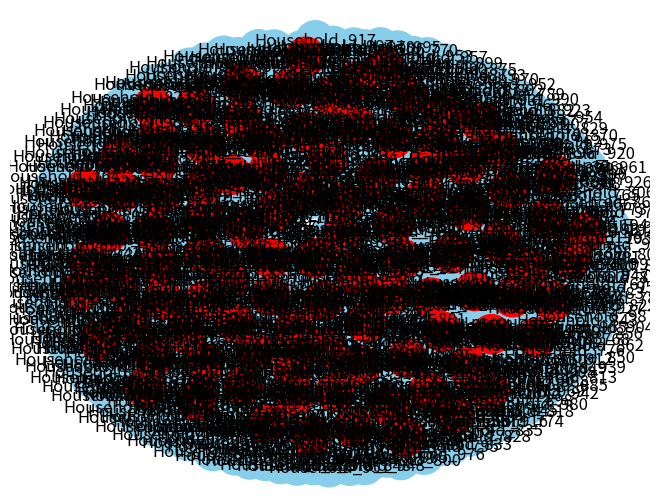

The script that saved this image: (Note: this script raises an exception after producing the figure.)
import networkx as nx
import random
import matplotlib.pyplot as plt
import math

plot_state = True
graph_state = True
report_state = False

# Create an empty graph
G = nx.Graph()
# Define the number of firms and households
minimum_wage = 0
maximum_wage = 10000
num_firms = 100
num_connected_firms = 7
num_households = 1000
num_steps = 100             # Number of simulation steps
num_days = 21               # Number of days
_lambda = 3                 # Fix of technology
# phi = 0.25                # demand production relation production = phi * demand
init_invest = 2             # initial investment for 6 monthes
theta = 0.75                # imilar to Calvo (1983) firms set the newly determined price only with a probability
thi_up = 1.15
thi_down = 1.025
phi_up = 1
phi_down = 0.25

nu = 0.02
delta = 0.019





# Initialize households with attributes and add them to the graph
for household_id in range(num_households):
    h_wage = 1200
    liquidity = random.uniform(3000, 5000)
    demand = random.uniform(20, 100)
    household_attrs = {
        "type": "household",
        "wage": h_wage,
        "liquidity": liquidity,
        "demand": demand,
        "recent_demand_status": None, # complete or uncomplete
        "labors":0
    }
    G.add_node(f"Household_{household_id}", **household_attrs)

# Initialize firms with attributes and add them to the graph
for firm_id in range(num_firms):
    f_wage = 1000
    recent_wage = random.uniform(3000, 7000)
    liquidity = random.uniform(100000, 500000)
    production = random.uniform(100, 500)
    price = random.uniform(10,20)
    low_production = random.randint(1, 100)
    low_price = random.randint(1,10)
    price_boundary = [low_price, random.randint(low_price + 1,25)]
    production_boundary = [low_production, random.randint(low_production + 1, 550)]
    recent_demand =random.uniform(20, 100)

    firm_attrs = {
        "type": "firm",
        "wage": f_wage,
        "liquidity": liquidity,
        "production": production,
        "recent_production": production,
        "price_boundary": price_boundary,
        "production_boundary": production_boundary,
        "price": price,
        "demand":0,
        "reserve": 0,
        "recent_labors": 0,
        "recent_wage": recent_wage,
        "recent_demand": recent_demand,
        "recent_hiring": "",      # satisfy or unsatisfy
        "free_position": 0
    }
    G.add_node(f"Firm_{firm_id}", **firm_attrs)





# ============================ Recruitment ============================
j = 0
for firm_id in range(num_firms):
    # Randomly recruit a number of households
    max_i = min([math.floor(G.nodes[f"Firm_{firm_id}"]["liquidity"] / G.nodes[f"Firm_{firm_id}"]["wage"] / init_invest), 10])
    i = random.randint(math.floor(max_i/2),max_i)
    if j+i < num_households:
        for recruit in range(j, j+i):
            G.add_edge(f"Firm_{firm_id}", f"Household_{recruit}")
            G.nodes[f"Household_{recruit}"]["wage"] = G.nodes[f"Firm_{firm_id}"]["wage"]
    j = j+i
    G.nodes[f"Firm_{firm_id}"]["recent_labors"] = G.degree(f"Firm_{firm_id}")



# Set known employees
for household_id in range(num_households):
    connected_firm = random.sample(range(num_firms), num_connected_firms)
    G.nodes[f"Household_{household_id}"]["labors"] = connected_firm


if plot_state == True and graph_state == True:
    pos = nx.spring_layout(G)
    node_colors = ['skyblue' if G.nodes[node]['type'] == "household" else 'red' for node in G.nodes()]
    nx.draw(G, pos, with_labels=True, node_color=node_colors, font_color='black', node_size=800)
    plt.show()


def hiring_by_firm(g, firm_id):
    # Among unemployed  
    hire_number = g.nodes[f"Firm_{firm_id}"]["free_position"]
    if hire_number > 0:
        for household_id in range(num_households):
            if hire_number == 0:
                break
            h = g.nodes[f"Household_{household_id}"]
            f_wage = g.nodes[f"Firm_{firm_id}"]["wage"]
            if g.degree(h) == 0:
                if f_wage >= h["wage"]:
                    g.add_edge(f"Firm_{firm_id}", f"Household_{household_id}")
                    print(f"Firm_{firm_id}", f"Household_{household_id}")
                    hire_number -= 1
                    g.nodes[f"Household_{household_id}"]["wage"] = f_wage
    return g

def update_h_wages(g,firm_id):
    labors = list(g.neighbors(f"Firm_{firm_id}"))
    update_wage = g.nodes[f"Firm_{firm_id}"]["wage"]
    for l in labors:
        g.nodes[l]["wage"] = update_wage
    return g

wage_households_test = []
production_firm_test = []
reservation_firm_test = []
total_production_firm_test = []
total_reservation_firm_test = []
liquidity_households_test = []
unemployment_rate = []
employment_rate = []
Bankrupt_rate = []
header = 0

# Simulation loop
for step in range(num_steps):
    print(f"Step {step + 1}: Starting")

    # Start Month
        # Adjust wage rate based on past success or failure
        # Adjust price
        # Firms new position handling (fire with 1 month delay, open hire position immediately)
        # Change boundry of price with marginal cost
        # Cheapest price households connection
        # households search for open position
        # each households check some firms wage

    # Adjust wage households
    for firm_id in range(num_firms):
        if wage > minimum_wage and wage < maximum_wage:
            wage = G.nodes[f"Firm_{firm_id}"]["wage"]
            G.nodes[f"Firm_{firm_id}"]["recent_wage"] = wage
            if G.nodes[f"Firm_{firm_id}"]["free_position"] > 0:
                # this means firm is unsuccessful in hiring
                G.nodes[f"Firm_{firm_id}"]["wage"] = wage * (1 + random.uniform(0,delta))
                G = update_h_wages(G,firm_id)
            else:
                # this means firm is successful in hiring
                G.nodes[f"Firm_{firm_id}"]["wage"] = wage * (1 - random.uniform(0,delta))
                G = update_h_wages(G,firm_id)
    

    # Price and inventory boundary
    for firm_id in range(num_firms):
        # update recent demand by previous month
        G.nodes[f"Firm_{firm_id}"]["recent_demand"] = G.nodes[f"Firm_{firm_id}"]['demand']
        G.nodes[f"Firm_{firm_id}"]["demand"] = 0
        # update recent production
        G.nodes[f"Firm_{firm_id}"]["recent_production"] = G.nodes[f"Firm_{firm_id}"]["production"]
        G.nodes[f"Firm_{firm_id}"]["production"] = 0
        # Adjust inventory(production) boundary
        production_boundary_adj_up = phi_up * G.nodes[f"Firm_{firm_id}"]["recent_demand"]
        production_boundary_adj_down = phi_down * G.nodes[f"Firm_{firm_id}"]["recent_demand"]
        G.nodes[f"Firm_{firm_id}"]["production_boundary"] = [production_boundary_adj_down,production_boundary_adj_up]
        # Adjust price boundary
        # # price is related to marginal cost
        recent_wage_price_adj = G.nodes[f"Firm_{firm_id}"]["recent_wage"]
        wage_price_adj = G.nodes[f"Firm_{firm_id}"]["wage"]
        # # calculation of marginal cost by difference of labor costs respect to last month
        dc_price_adj = (G.degree(f"Firm_{firm_id}") * wage_price_adj) - (G.nodes[f"Firm_{firm_id}"]["recent_labors"] * recent_wage_price_adj)
        dq_price_adj = G.nodes[f"Firm_{firm_id}"]["production"] - G.nodes[f"Firm_{firm_id}"]["recent_production"]
        if dq_price_adj != 0 and dc_price_adj != 0:
            price_up_adj = thi_up * (dc_price_adj/dq_price_adj)
            price_down_adj = thi_down * (dc_price_adj/dq_price_adj)
            G.nodes[f"Firm_{firm_id}"]["price_boundary"] = [price_down_adj,price_up_adj]





    # Search new position with households
    for firm_id in range(num_firms):
        G = hiring_by_firm(G,firm_id)
    for household_id in range(num_households):
        if G.degree(f"Household_{household_id}") == 0 and (G.nodes[f"Firm_{firm_id}"]["free_position"] > 0) and \
              (G.nodes[f"Firm_{firm_id}"]["wage"] > G.nodes[f"Household_{household_id}"]["wage"]):
            if G.nodes[f"Household_{household_id}"]["wage"] > minimum_wage:
                G.nodes[f"Household_{household_id}"]["wage"] = G.nodes[f"Household_{household_id}"]["wage"] * (1 - random.uniform(0,0.25))
                G.add_edge(f"Household_{household_id}",f"Firm_{firm_id}")
                G.nodes[f"Firm_{firm_id}"]["free_position"] -= 1
                G.nodes[f"Household_{household_id}"]["wage"] = G.nodes[f"Firm_{firm_id}"]["wage"]
        else:
            # Search a job position
            labors_part_job_position = G.nodes[f"Household_{household_id}"]["labors"]
            # effort = len(labors_part_job_position)
            effort = 1
            for firm_id in random.sample(labors_part_job_position, effort):
                if G.nodes[f"Firm_{firm_id}"]["liquidity"] < 0:
                    G.remove_edges_from(list(G.edges(f"Firm_{firm_id}")))
                elif G.degree(f"Household_{household_id}") > 0 and \
                    G.nodes[f"Firm_{firm_id}"]["free_position"] > 0 and \
                    ((G.nodes[f"Firm_{firm_id}"]["wage"]) > (G.nodes[f"Household_{household_id}"]["wage"])):
                    firm_of_labor_link = list(G.edges(f"Household_{household_id}"))
                    G.remove_edges_from(firm_of_labor_link)
                    G.nodes[firm_of_labor_link[0][1]]["free_position"] += 1
                    G.add_edge(f"Household_{household_id}",f"Firm_{firm_id}")
                    G.nodes[f"Firm_{firm_id}"]["free_position"] -= 1
                    G.nodes[f"Household_{household_id}"]["wage"] = G.nodes[f"Firm_{firm_id}"]["wage"]

        





    # Cheaper places to buy
    for household_id in range(num_households):
        connected_firms = G.nodes[f"Household_{household_id}"]["labors"]
        unconnected_firms = [i for i in range(num_firms) if i not in connected_firms]
        chosen_firm = random.choice(unconnected_firms)
        for firm_id in connected_firms:
            connected_firm_price = G.nodes[f"Firm_{firm_id}"]["price"]
            if connected_firm_price > G.nodes[f"Firm_{chosen_firm}"]["price"]:
                connected_firms.remove(firm_id)
                connected_firms.append(chosen_firm)
                G.nodes[f"Household_{household_id}"]["labors"] = connected_firms
                # Report
                if report_state == True:
                    print(f"firm {firm_id} replaced by firm {chosen_firm} in households {household_id}")
                break

    



    for day in range(num_days):
        # Production which is related to number of labor in firms
        for firm_id in range(num_firms):
            # # Adjust production
            # G.nodes[f"Firm_{firm_id}"]["recent_production"] = phi * G.nodes[f"Firm_{firm_id}"]["recent_demand"]
            # # New production
            G.nodes[f"Firm_{firm_id}"]["production"] += _lambda*(G.degree(f"Firm_{firm_id}"))
            G.nodes[f"Firm_{firm_id}"]["reserve"] += _lambda*(G.degree(f"Firm_{firm_id}"))

            

            
            if firm_id == 1:  
                attributes_to_print = list(G.nodes[f"Firm_{firm_id}"].keys())
                values_to_print = [G.nodes[f"Firm_{firm_id}"][attr] for attr in attributes_to_print]
                column_names = ','.join(attributes_to_print)
                values_to_print.append(G.degree(f'Firm_{firm_id}'))
                values_to_print.append(step)
                values = ','.join(map(str, values_to_print))
                
                # print(column_names)
                # print(values)

                # print(list(G.nodes[f'Firm_1'].keys()))
                with open('log.csv','+a') as f:
                    if header == 0:
                        f.write(column_names+",labors,step"+"\n")
                        header +=1
                    f.write(values.replace(',[',',"[').replace('],',']",')+"\n")






            # Adjust production
            if G.degree(f"Firm_{firm_id}") > 1:
                # reset state
                G.nodes[f"Firm_{firm_id}"]["free_position"] = 0


                firm_production_adj_part = G.nodes[f"Firm_{firm_id}"]["production"]
                firm_price_adj_part = G.nodes[f"Firm_{firm_id}"]["price"]
                firm_low_production_adj_part = G.nodes[f"Firm_{firm_id}"]["production_boundary"][0]
                firm_high_production_adj_part = G.nodes[f"Firm_{firm_id}"]["production_boundary"][1]
                firm_low_price_adj_part = G.nodes[f"Firm_{firm_id}"]["price_boundary"][0]
                firm_high_price_adj_part = G.nodes[f"Firm_{firm_id}"]["price_boundary"][1]
                probability_Calvo = random.random()
                if firm_production_adj_part > firm_high_production_adj_part:
                    fire_adj_part = random.choice(list(G.neighbors(f"Firm_{firm_id}")))
                    # Fire with one month delay
                    if G.nodes[f"Firm_{firm_id}"]["free_position"] == 0:
                        G.nodes[f"Firm_{firm_id}"]["free_position"] -= 1
                    if probability_Calvo > 1-theta:
                        if firm_price_adj_part > firm_high_price_adj_part:
                            G.nodes[f"Firm_{firm_id}"]["price"] = firm_price_adj_part * (1 - random.uniform(0,nu))
                        elif firm_price_adj_part < firm_low_price_adj_part:
                            G.nodes[f"Firm_{firm_id}"]["price"] = firm_price_adj_part * (1 + random.uniform(0,nu))
                elif firm_production_adj_part < firm_low_production_adj_part:
                    # Hiring immediately
                    if G.nodes[f"Firm_{firm_id}"]["free_position"] == 0:
                        G.nodes[f"Firm_{firm_id}"]["free_position"] += 1
                    # elif G.nodes[f"Firm_{firm_id}"]["free_position"] == 1:
                    if G.nodes[f"Firm_{firm_id}"]["wage"]>minimum_wage and G.nodes[f"Firm_{firm_id}"]["wage"]<maximum_wage:
                        G.nodes[f"Firm_{firm_id}"]["wage"] = G.nodes[f"Firm_{firm_id}"]["wage"] * (1 + random.uniform(0,delta))
                        G = update_h_wages(G,firm_id)
                    G = hiring_by_firm(G, firm_id)
                    if probability_Calvo > 1-theta:
                        if firm_price_adj_part > firm_high_price_adj_part:
                            G.nodes[f"Firm_{firm_id}"]["price"] = firm_price_adj_part * (1 - random.uniform(0,nu))
                        elif firm_price_adj_part < firm_low_price_adj_part:
                            G.nodes[f"Firm_{firm_id}"]["price"] = firm_price_adj_part * (1 + random.uniform(0,nu))

        # Report about daily unemployement
        if graph_state == True:
            c_num_unem = 0
            for household_id in range(num_households):
                if G.degree(f"Household_{household_id}") == 0:
                    c_num_unem += 1
            unemployment_rate.append(c_num_unem)





        


        # Consumption
        for household_id in range(num_households):
            connected_firm = G.nodes[f"Household_{household_id}"]["labors"]
            total_price = 0
            for firm_id in connected_firm:
                total_price += G.nodes[f"Firm_{firm_id}"]["price"]
            avg_price = total_price / len(connected_firm)
            # We did it for uniform distribution of sellers
            sample_firms = random.sample(connected_firm, len(connected_firm))
            # Buy things
            
            demand = min(((G.nodes[f"Household_{household_id}"]["liquidity"] / avg_price) ** 0.9),\
                        (G.nodes[f"Household_{household_id}"]["liquidity"] / avg_price)) / num_days
            for firm_id in sample_firms:



                # recent demand
                G.nodes[f"Firm_{firm_id}"]['demand'] += demand



                consumption = demand * G.nodes[f"Firm_{firm_id}"]["price"]
                if consumption > 0:
                    firm_production = G.nodes[f"Firm_{firm_id}"]["reserve"]
                    if firm_production > 0:
                        if G.nodes[f"Firm_{firm_id}"]["reserve"] >= demand:
                            if G.nodes[f"Household_{household_id}"]["liquidity"] > consumption:
                                G.nodes[f"Household_{household_id}"]["liquidity"] -= consumption
                                G.nodes[f"Firm_{firm_id}"]["reserve"] -= demand
                                G.nodes[f"Firm_{firm_id}"]["liquidity"] += consumption
                                demand = 0
                            elif G.nodes[f"Household_{household_id}"]["liquidity"] < consumption:
                                G.nodes[f"Firm_{firm_id}"]["reserve"] -= demand
                                G.nodes[f"Firm_{firm_id}"]["liquidity"] += G.nodes[f"Household_{household_id}"]["liquidity"]
                                G.nodes[f"Household_{household_id}"]["liquidity"] = 0
                                demand = 0
                        elif G.nodes[f"Firm_{firm_id}"]["reserve"] < demand:
                            if G.nodes[f"Household_{household_id}"]["liquidity"] > consumption:
                                share_of_consumption = G.nodes[f"Firm_{firm_id}"]["reserve"] * G.nodes[f"Firm_{firm_id}"]["price"]
                                G.nodes[f"Household_{household_id}"]["liquidity"] -= share_of_consumption
                                G.nodes[f"Firm_{firm_id}"]["reserve"] = 0
                                G.nodes[f"Firm_{firm_id}"]["liquidity"] += share_of_consumption
                                demand -= (share_of_consumption / G.nodes[f"Firm_{firm_id}"]["price"])
                            elif G.nodes[f"Household_{household_id}"]["liquidity"] < consumption:
                                share_of_demand = G.nodes[f"Household_{household_id}"]["liquidity"] / G.nodes[f"Firm_{firm_id}"]["price"]
                                if G.nodes[f"Firm_{firm_id}"]["reserve"] > share_of_demand:
                                    G.nodes[f"Firm_{firm_id}"]["reserve"] -= share_of_demand
                                    G.nodes[f"Firm_{firm_id}"]["liquidity"] += G.nodes[f"Household_{household_id}"]["liquidity"]
                                    G.nodes[f"Household_{household_id}"]["liquidity"] = 0
                                    demand = 0
                                elif G.nodes[f"Firm_{firm_id}"]["reserve"] < share_of_demand:
                                    share_of_consumption = G.nodes[f"Firm_{firm_id}"]["reserve"] * G.nodes[f"Firm_{firm_id}"]["price"]
                                    G.nodes[f"Household_{household_id}"]["liquidity"] -= share_of_consumption
                                    G.nodes[f"Firm_{firm_id}"]["reserve"] = 0
                                    G.nodes[f"Firm_{firm_id}"]["liquidity"] += share_of_consumption
                                    demand -= (share_of_consumption / G.nodes[f"Firm_{firm_id}"]["price"])
                    else:
                        # print(f"Firm_{firm_id}: production is zero")
                        # print(G.nodes[f"Firm_{firm_id}"])
                        # input()
                        break
                else:
                    # print(f"Household_{household_id}:h consumption is zero")
                    # print(G.nodes[f"Household_{household_id}"])
                    # input()
                    break
            
            if demand == 0:
                G.nodes[f"Household_{household_id}"]['recent_demand_status'] = "complete"
            else:
                G.nodes[f"Household_{household_id}"]['recent_demand_status'] = "uncomplete"









    # pay wage
    for firm_id in range(num_firms):
        cons_liq = liquidity
        liquidity = G.nodes[f"Firm_{firm_id}"]["liquidity"]
        labors = list(G.neighbors(f"Firm_{firm_id}"))
        wage = G.nodes[f"Firm_{firm_id}"]["wage"]
        # print(f"liquidity of Firm_{firm_id}: {liquidity}")
        if liquidity > 0:
            for labor in labors:
                if G.nodes[f"Firm_{firm_id}"]["liquidity"] < (len(labors) * wage):
                    break
                G.nodes[f"Firm_{firm_id}"]["liquidity"] -= wage
                G.nodes[labor]["liquidity"] += wage
        else:
            if report_state == True:
                print(f'Firm_{firm_id} Bankrupt')
















    # fire labors with delay of one month
    for firm_id in range(num_firms):
        # check recent things count
        G.nodes[f"Firm_{firm_id}"]["recent_labors"] = G.degree(f"Firm_{firm_id}")
        while G.nodes[f"Firm_{firm_id}"]["free_position"] < 0:
            fire_adj_part = random.choice(list(G.neighbors(f"Firm_{firm_id}")))
            G.remove_edge(f"Firm_{firm_id}", fire_adj_part)
            G.nodes[f"Firm_{firm_id}"]["free_position"] += 1

            





    # Generate report for this month
    total_production = 0
    total_reservation = 0
    for firm_id in range(num_firms):
        total_production += G.nodes[f"Firm_{firm_id}"]["production"]
        total_reservation += G.nodes[f"Firm_{firm_id}"]["reserve"]
    total_production_firm_test.append(total_production)
    
    production_firm_test.append(G.nodes["Firm_5"]["production"])
    reservation_firm_test.append(G.nodes["Firm_5"]["reserve"])
    # input()


if plot_state == True:
    plt.plot(production_firm_test)
    plt.title('production_firm_test')
    plt.show()


    plt.plot(reservation_firm_test)
    plt.title('reservation_firm_test')
    plt.show()


    plt.plot(unemployment_rate)
    plt.title('unemployment_rate')
    plt.show()

if graph_state == True:
    pos = nx.spring_layout(G)
    node_colors = ['skyblue' if G.nodes[node]['type'] == "household" else 'yellow' for node in G.nodes()]
    nx.draw(G, pos, with_labels=True, node_color=node_colors, font_color='black', node_size=800)
    plt.show()
